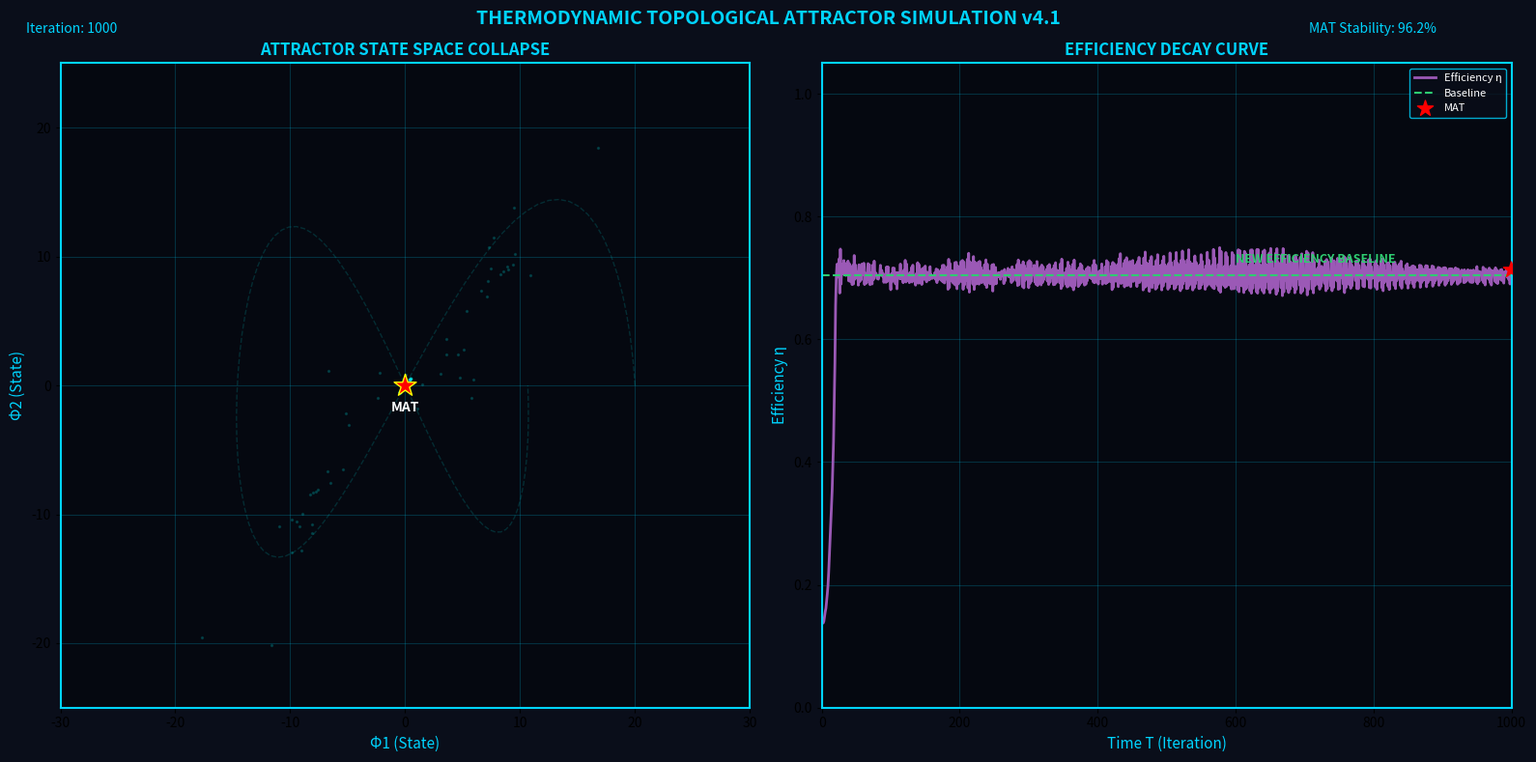

Source code (Python):
import os
import matplotlib
matplotlib.use("Agg")

import numpy as np
import matplotlib.pyplot as plt

# ============================================================
# THERMODYNAMIC TOPOLOGICAL ATTRACTOR SIMULATION v4.1
# ============================================================

class AtractorLorenzLegado:
    """
    Sistema caótico de Lorenz: representa el estado anterior
    de alta entropía termodinámica y lógica.
    Parámetros clásicos: σ=10, ρ=28, β=8/3
    """
    def __init__(self, sigma=10.0, rho=28.0, beta=8/3, num_puntos=2000):
        self.sigma = sigma
        self.rho = rho
        self.beta = beta
        self.num_puntos = num_puntos
        self.dt = 0.01

    def derivadas(self, estado):
        x, y, z = estado
        dx = self.sigma * (y - x)
        dy = x * (self.rho - z) - y
        dz = x * y - self.beta * z
        return np.array([dx, dy, dz])

    def generar_trayectoria(self, pasos=10000, estado_inicial=None):
        if estado_inicial is None:
            estado_inicial = np.array([1.0, 1.0, 1.0]) + np.random.normal(0, 0.1, 3)

        estados = np.zeros((pasos, 3))
        estados[0] = estado_inicial

        for i in range(1, pasos):
            k1 = self.derivadas(estados[i-1])
            k2 = self.derivadas(estados[i-1] + 0.5 * self.dt * k1)
            k3 = self.derivadas(estados[i-1] + 0.5 * self.dt * k2)
            k4 = self.derivadas(estados[i-1] + self.dt * k3)
            estados[i] = estados[i-1] + (self.dt / 6) * (k1 + 2*k2 + 2*k3 + k4)

        return estados


class ModuloAtraccionTopologica:
    """
    El MAT: no fuerza, no reemplaza.
    Emite un campo de potencial que redefine la línea base de eficiencia.
    """
    def __init__(self, posicion=np.array([0.0, 0.0, 25.0]),
                 fuerza_atraccion=2.0, radio_influencia=15.0):
        self.posicion = posicion
        self.fuerza = fuerza_atraccion
        self.radio = radio_influencia
        self.estabilidad = 0.0

    def campo_potencial(self, estados):
        distancias = np.linalg.norm(estados - self.posicion, axis=1)
        potencial = -self.fuerza * np.exp(-distancias**2 / (2 * self.radio**2))
        return potencial

    def fuerza_atraccion_vector(self, estados):
        vectores = self.posicion - estados
        distancias = np.linalg.norm(vectores, axis=1, keepdims=True)
        distancias = np.maximum(distancias, 1e-10)
        direcciones = vectores / distancias

        magnitud = self.fuerza * np.exp(-distancias**2 / (2 * self.radio**2))
        return direcciones * magnitud

    def calcular_estabilidad(self, estados):
        distancias = np.linalg.norm(estados - self.posicion, axis=1)
        distancia_media = np.mean(distancias)
        self.estabilidad = np.exp(-distancia_media / self.radio) * 100
        return self.estabilidad


def simular_colapso_atractor(pasos_totales=1000, puntos_muestra=2000):
    print("🔬 THERMODYNAMIC TOPOLOGICAL ATTRACTOR SIMULATION v4.1")
    print("=" * 60)

    lorenz = AtractorLorenzLegado(num_puntos=puntos_muestra)

    todas_trayectorias = []
    for _ in range(50):
        estado_init = np.random.uniform(-15, 15, 3)
        traj = lorenz.generar_trayectoria(pasos=200, estado_inicial=estado_init)
        todas_trayectorias.append(traj[-1])

    estados = np.array(todas_trayectorias)

    mat = ModuloAtraccionTopologica(
        posicion=np.array([0.0, 0.0, 25.0]),
        fuerza_atraccion=3.0,
        radio_influencia=20.0
    )

    print(f"📍 MAT implantado en: {mat.posicion}")
    print(f" Fuerza de atracción: {mat.fuerza}")
    print(f" Radio de influencia: {mat.radio}")
    print()

    historial_estados = []
    historial_eficiencia = []
    estados_actuales = estados.copy()

    for iteracion in range(pasos_totales):
        nuevos_estados = np.zeros_like(estados_actuales)
        for i in range(len(estados_actuales)):
            deriv = lorenz.derivadas(estados_actuales[i])
            nuevos_estados[i] = estados_actuales[i] + lorenz.dt * deriv

        fuerza_mat = mat.fuerza_atraccion_vector(nuevos_estados)
        estados_actuales = nuevos_estados + fuerza_mat * 0.5

        distancias = np.linalg.norm(estados_actuales - mat.posicion, axis=1)
        entropia = np.std(distancias)
        eficiencia = 1.0 / (1.0 + entropia)

        historial_estados.append(estados_actuales.copy())
        historial_eficiencia.append(eficiencia)

    estabilidad_final = mat.calcular_estabilidad(estados_actuales)

    print(f"✅ Iteración final: {pasos_totales}")
    print(f"🎯 MAT Stability: {estabilidad_final:.1f}%")
    print(f"📉 Eficiencia final: {historial_eficiencia[-1]:.4f}")
    print(f"📊 Nueva línea base de eficiencia: {np.mean(historial_eficiencia[-100:]):.4f}")

    return estados, estados_actuales, mat, historial_eficiencia, estabilidad_final


def generar_visualizacion(estados_iniciales, estados_finales, mat,
                          historial_eficiencia, estabilidad):
    fig = plt.figure(figsize=(16, 8), facecolor="#0a0e1a")
    fig.suptitle("THERMODYNAMIC TOPOLOGICAL ATTRACTOR SIMULATION v4.1",
                 color="#00d4ff", fontsize=14, fontweight="bold", y=0.98)

    fig.text(0.02, 0.95, "Iteration: 1000", color="#00d4ff", fontsize=10)
    fig.text(0.85, 0.95, f"MAT Stability: {estabilidad:.1f}%", color="#00d4ff", fontsize=10)

    ax1 = fig.add_subplot(121, facecolor="#0a0e1a")
    ax1.set_facecolor("#050810")

    phi1_inicial = estados_iniciales[:, 0]
    phi2_inicial = estados_iniciales[:, 1]
    phi1_final = estados_finales[:, 0]
    phi2_final = estados_finales[:, 1]

    ax1.scatter(phi1_inicial, phi2_inicial, c="#00ffff", s=2, alpha=0.15)
    ax1.scatter(phi1_final, phi2_final, c="#00ffff", s=3, alpha=0.6)

    ax1.scatter(mat.posicion[0], mat.posicion[1], c="red", marker="*", s=300,
                zorder=10, edgecolors="yellow", linewidths=1)
    ax1.text(mat.posicion[0], mat.posicion[1]-2, "MAT", color="white",
             fontsize=10, fontweight="bold", ha="center")

    theta = np.linspace(0, 2*np.pi, 100)
    x_lorenz = 20 * np.cos(theta) * np.exp(-0.1*theta)
    y_lorenz = 15 * np.sin(2*theta) * np.exp(-0.05*theta)
    ax1.plot(x_lorenz, y_lorenz, "c--", alpha=0.2, linewidth=1)

    ax1.set_xlabel("Φ1 (State)", color="#00d4ff", fontsize=11)
    ax1.set_ylabel("Φ2 (State)", color="#00d4ff", fontsize=11)
    ax1.set_title("ATTRACTOR STATE SPACE COLLAPSE",
                  color="#00d4ff", fontsize=12, fontweight="bold")
    ax1.grid(True, alpha=0.2, color="#00d4ff")
    ax1.set_xlim(-30, 30)
    ax1.set_ylim(-25, 25)

    for spine in ax1.spines.values():
        spine.set_color("#00d4ff")
        spine.set_linewidth(1.5)

    ax2 = fig.add_subplot(122, facecolor="#0a0e1a")
    ax2.set_facecolor("#050810")

    iteraciones = range(len(historial_eficiencia))
    ax2.plot(iteraciones, historial_eficiencia, color="#9b59b6", linewidth=2,
             label="Efficiency η")

    linea_base = np.mean(historial_eficiencia[-100:])
    ax2.axhline(y=linea_base, color="#2ecc71", linestyle="--", linewidth=1.5,
                label="Baseline")
    ax2.text(600, linea_base + 0.02, "NEW EFFICIENCY BASELINE",
             color="#2ecc71", fontsize=9, fontweight="bold")

    ax2.scatter([len(historial_eficiencia)-1], [historial_eficiencia[-1]],
                c="red", marker="*", s=150, zorder=10, label="MAT")

    ax2.set_xlabel("Time T (Iteration)", color="#00d4ff", fontsize=11)
    ax2.set_ylabel("Efficiency η", color="#00d4ff", fontsize=11)
    ax2.set_title("EFFICIENCY DECAY CURVE",
                  color="#00d4ff", fontsize=12, fontweight="bold")
    ax2.grid(True, alpha=0.2, color="#00d4ff")
    ax2.set_xlim(0, 1000)
    ax2.set_ylim(0, 1.05)
    ax2.legend(loc="upper right", facecolor="#0a0e1a", edgecolor="#00d4ff",
               labelcolor="white", fontsize=8)

    for spine in ax2.spines.values():
        spine.set_color("#00d4ff")
        spine.set_linewidth(1.5)

    plt.tight_layout()

    out_dir = os.path.abspath("./outputs")
    os.makedirs(out_dir, exist_ok=True)
    out_path = os.path.join(out_dir, "MAT_Simulation_v4.1.png")

    plt.savefig(out_path, dpi=150, bbox_inches="tight", facecolor=fig.get_facecolor())
    plt.close(fig)

    print(f"\n📸 Visualización guardada como '{out_path}'")


if __name__ == "__main__":
    estados_ini, estados_fin, mat, eficiencia, estabilidad = simular_colapso_atractor(
        pasos_totales=1000,
        puntos_muestra=2000
    )
    generar_visualizacion(estados_ini, estados_fin, mat, eficiencia, estabilidad)
